Run: headless pygame with SDL's dummy video driver; simulated clock (each Clock.tick advances the game by its frame time, no real sleeping); random seed 0; keys injected as events and as key.get_pressed() state; no mouse input.
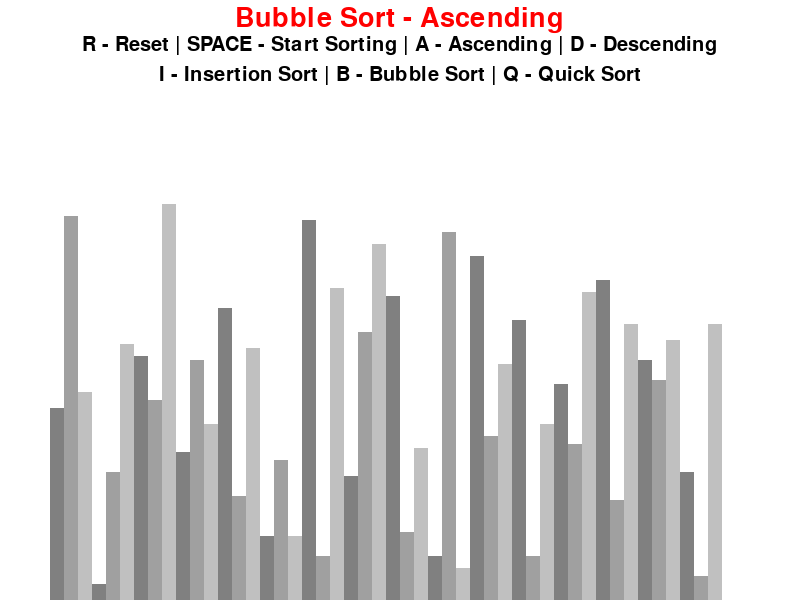
Frame 1 of 4 · flips 1–60 · no input
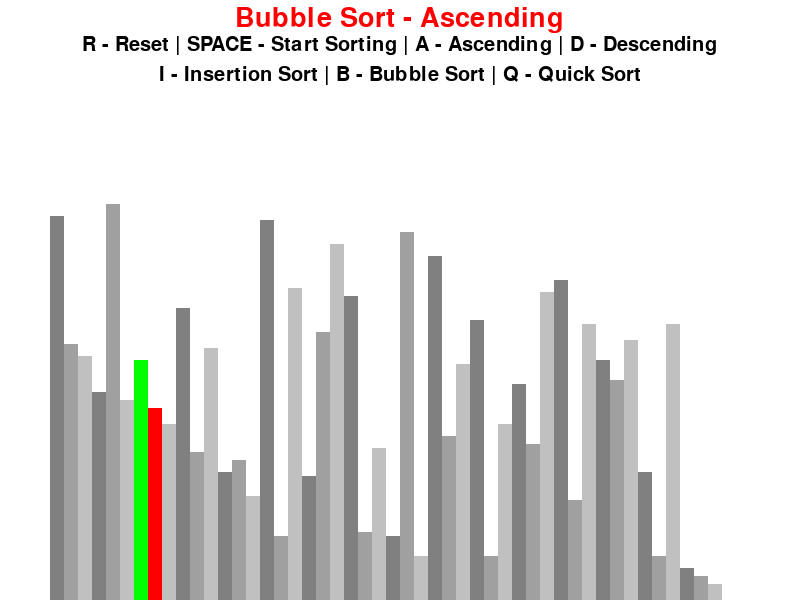
Frame 2 of 4 · flips 61–180 · tapped SPACE, RETURN · held RIGHT (→), D
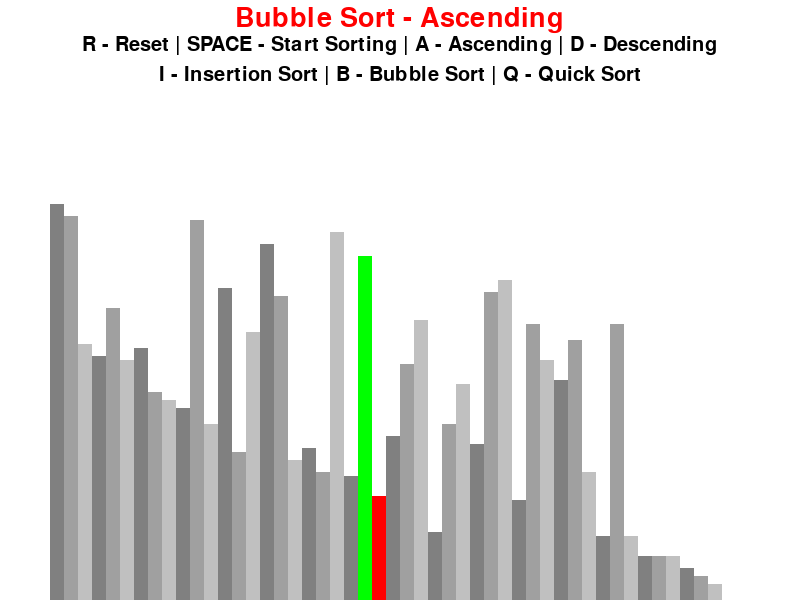
Frame 3 of 4 · flips 181–300 · held DOWN (↓), S
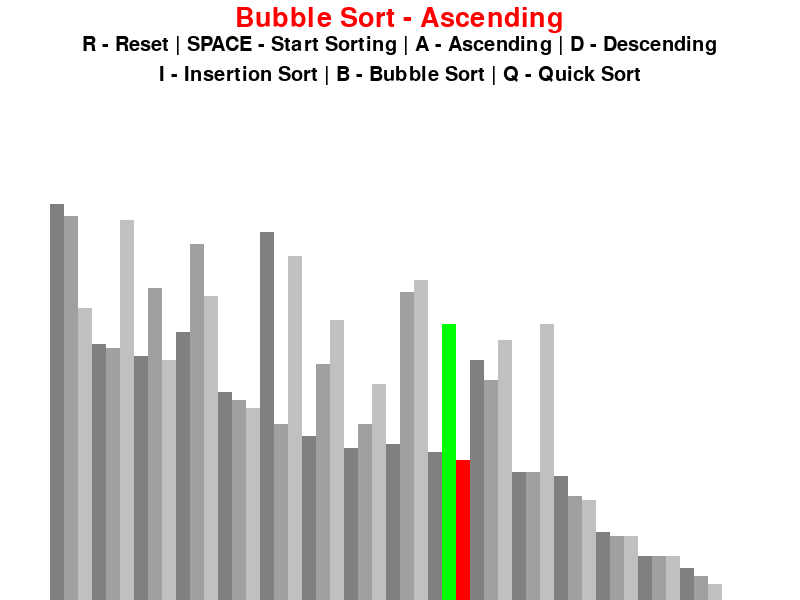
Frame 4 of 4 · flips 301–420 · held LEFT (←), A, UP (↑), W

The pygame program that drew these frames:

import pygame
import random

pygame.init()

class DrawInformation:
    BLACK = 0,0,0
    WHITE = 255,255,255
    GREEN = 0,255,0
    RED = 255,0,0
    BACKGROUND_COLOR = WHITE

    SIDE_PAD = 100
    TOP_PAD = 150

    GRADIENTS = [
        (128,128,128),                      #light grey 
        (160,160,160),                      #moderate grey
        (192,192,192)                       #dark grey
    ]

    FONT = pygame.font.SysFont('comicsans',30)
    LARGE_FONT = pygame.font.SysFont('comicsans', 40)
    def __init__(self,width,height,lst):
        self.width = width
        self.height = height

        self.window = pygame.display.set_mode((width,height))
        pygame.display.set_caption("SORTING ALGORITHM VISUALIZER")
        self.set_list(lst)

    def set_list(self,lst):
        self.lst = lst
        self.min_val = min(lst)
        self.max_val = max(lst)
        
        #to determine how much widht space does whole block
        self.block_width = int((self.width - self.SIDE_PAD) / len(lst))
        #to determine how much height required does the blocks require
        self.block_height = int((self.height - self.TOP_PAD ) / (self.max_val - self.min_val)) 
        self.start_x = self.SIDE_PAD//2

def draw(draw_info, algo_name, ascending):
    draw_info.window.fill(draw_info.BACKGROUND_COLOR)

    title = draw_info.LARGE_FONT.render(f"{algo_name} - {'Ascending' if ascending else 'Descending'}",1,draw_info.RED)
    draw_info.window.blit(title,(draw_info.width/2 - title.get_width()/2, 5)) 


    controls = draw_info.FONT.render("R - Reset | SPACE - Start Sorting | A - Ascending | D - Descending",1,draw_info.BLACK)
    draw_info.window.blit(controls,(draw_info.width/2 - controls.get_width()/2, 35)) #to get it to the center

    sorting = draw_info.FONT.render("I - Insertion Sort | B - Bubble Sort | Q - Quick Sort",1,draw_info.BLACK)
    draw_info.window.blit(sorting,(draw_info.width/2 - sorting.get_width()/2, 65))    
        
    draw_list(draw_info)
    pygame.display.update()

def draw_list(draw_info, color_positions = {}, clear_bg = False):
    lst = draw_info.lst

    if clear_bg: #for redrawing
        clear_rect = (draw_info.SIDE_PAD//2, draw_info.TOP_PAD, draw_info.width - draw_info.SIDE_PAD, draw_info.height - draw_info.TOP_PAD)
        pygame.draw.rect(draw_info.window, draw_info.BACKGROUND_COLOR, clear_rect)


    for i, val in enumerate(lst):
        x = draw_info.start_x + i * draw_info.block_width
        y = draw_info.height - (val - draw_info.min_val) * draw_info.block_height

        color = draw_info.GRADIENTS[i % 3]

        if i in color_positions:
            color = color_positions[i]

        pygame.draw.rect(draw_info.window, color, (x, y, draw_info.block_width, draw_info.height))

    if clear_bg:
        pygame.display.update()

#to generate a list of random integers
def generate_starting_list(n,min_val,max_val):
    lst = []
    for _ in range(1,n):
        val = random.randint(min_val, max_val)
        lst.append(val)

    return lst

def bubble_sort(draw_info, ascending = True):
    lst = draw_info.lst

    for i in range(len(lst)-1):
        for j in range(len(lst)-1-i):
            num1 = lst[j]
            num2 = lst[j+1]

            if (num1 > num2 and ascending) or (num1 < num2 and not ascending):
                lst[j] , lst[j+1] = lst[j+1] , lst[j]
                draw_list(draw_info, {j: draw_info.GREEN, j+1: draw_info.RED}, True)
                yield True

    return lst

def insertion_sort(draw_info, ascending=True):
    lst = draw_info.lst

    for i in range(1,len(lst)):
        curr = lst[i]

        while True:
            ascending_sort = i > 0 and lst[i-1] > curr and ascending
            descending_sort = i > 0 and lst[i-1] < curr and not ascending

            if not ascending_sort and not descending_sort:
                break

            lst[i] = lst[i-1]
            i = i-1
            lst[i] = curr
            draw_list(draw_info,{i-1:draw_info.GREEN, i:draw_info.RED}, True)
            yield True

    return lst

#QUICK SORT using Iterative approach
def partition(arr, l, h, ascending = True):
    i = (l - 1)
    x = arr[h]

    for j in range(l, h):
        if ((arr[j] <= x) and ascending) or ((arr[j] >= x) and not ascending):
            # increment index of smaller element
            i = i + 1
            arr[i], arr[j] = arr[j], arr[i]

    arr[i + 1], arr[h] = arr[h], arr[i + 1]
    return (i + 1)


def quicksort(draw_info, ascending = True):
    arr = draw_info.lst
    l = 0
    h = len(arr) -1

    size = h - l + 1
    stack = [0] * (size)


    top = -1


    top = top + 1
    stack[top] = l
    top = top + 1
    stack[top] = h

    i = 0
    # Keep popping from stack while is not empty
    while top >= 0:

        # Pop h and l
        h = stack[top]
        top = top - 1
        l = stack[top]
        top = top - 1

        # Set pivot element at its correct position in
        # sorted array
        p = partition(arr, l, h, ascending)

        # If there are elements on left side of pivot,
        # then push left side to stack
        if p - 1 > l:
            top = top + 1
            stack[top] = l
            top = top + 1
            stack[top] = p - 1

        # If there are elements on right side of pivot,
        # then push right side to stack
        if p + 1 < h:
            top = top + 1
            stack[top] = p + 1
            top = top + 1
            stack[top] = h

        draw_list(draw_info, {i: draw_info.GREEN, i+1: draw_info.RED}, True)
        i+=1
        yield True
    return arr

def main():
    run = True
    clock = pygame.time.Clock()

    n = 50
    min_val = 0
    max_val = 100

    lst = generate_starting_list(n, min_val, max_val)
    draw_info = DrawInformation(800,600,lst)
    sorting = False
    ascending = True

    sorting_algorithm = bubble_sort
    sorting_algo_name = "Bubble Sort"
    sorting_algo_generator = None
 
    
    while run:
        clock.tick(60)

        if sorting:
            try:
                next(sorting_algo_generator)

            except StopIteration:
                sorting = False
        
        else:
            draw(draw_info, sorting_algo_name, ascending)
        

        for event in pygame.event.get():
            if event.type == pygame.QUIT:
                run = False

            if event.type != pygame.KEYDOWN:
                continue

            #reset the blocks
            if event.key == pygame.K_r:
                lst = generate_starting_list(n,min_val,max_val)
                draw_info.set_list(lst)
                sorting = False

            #to start sorting
            elif event.key == pygame.K_SPACE and sorting == False:
                sorting = True
                sorting_algo_generator = sorting_algorithm(draw_info, ascending)

            elif event.key == pygame.K_a and not sorting:
                ascending = True

            elif event.key == pygame.K_d and not sorting:
                ascending = False

            elif event.key == pygame.K_i and not sorting:
                sorting_algorithm = insertion_sort
                sorting_algo_name = "Insertion Sort"

            elif event.key == pygame.K_b and not sorting:
                sorting_algorithm = bubble_sort
                sorting_algo_name = "Bubble Sort"

            elif event.key == pygame.K_q and not sorting:
                sorting_algorithm = quicksort
                sorting_algo_name = "Quick Sort"

    pygame.quit()

if __name__=="__main__":
    main()
